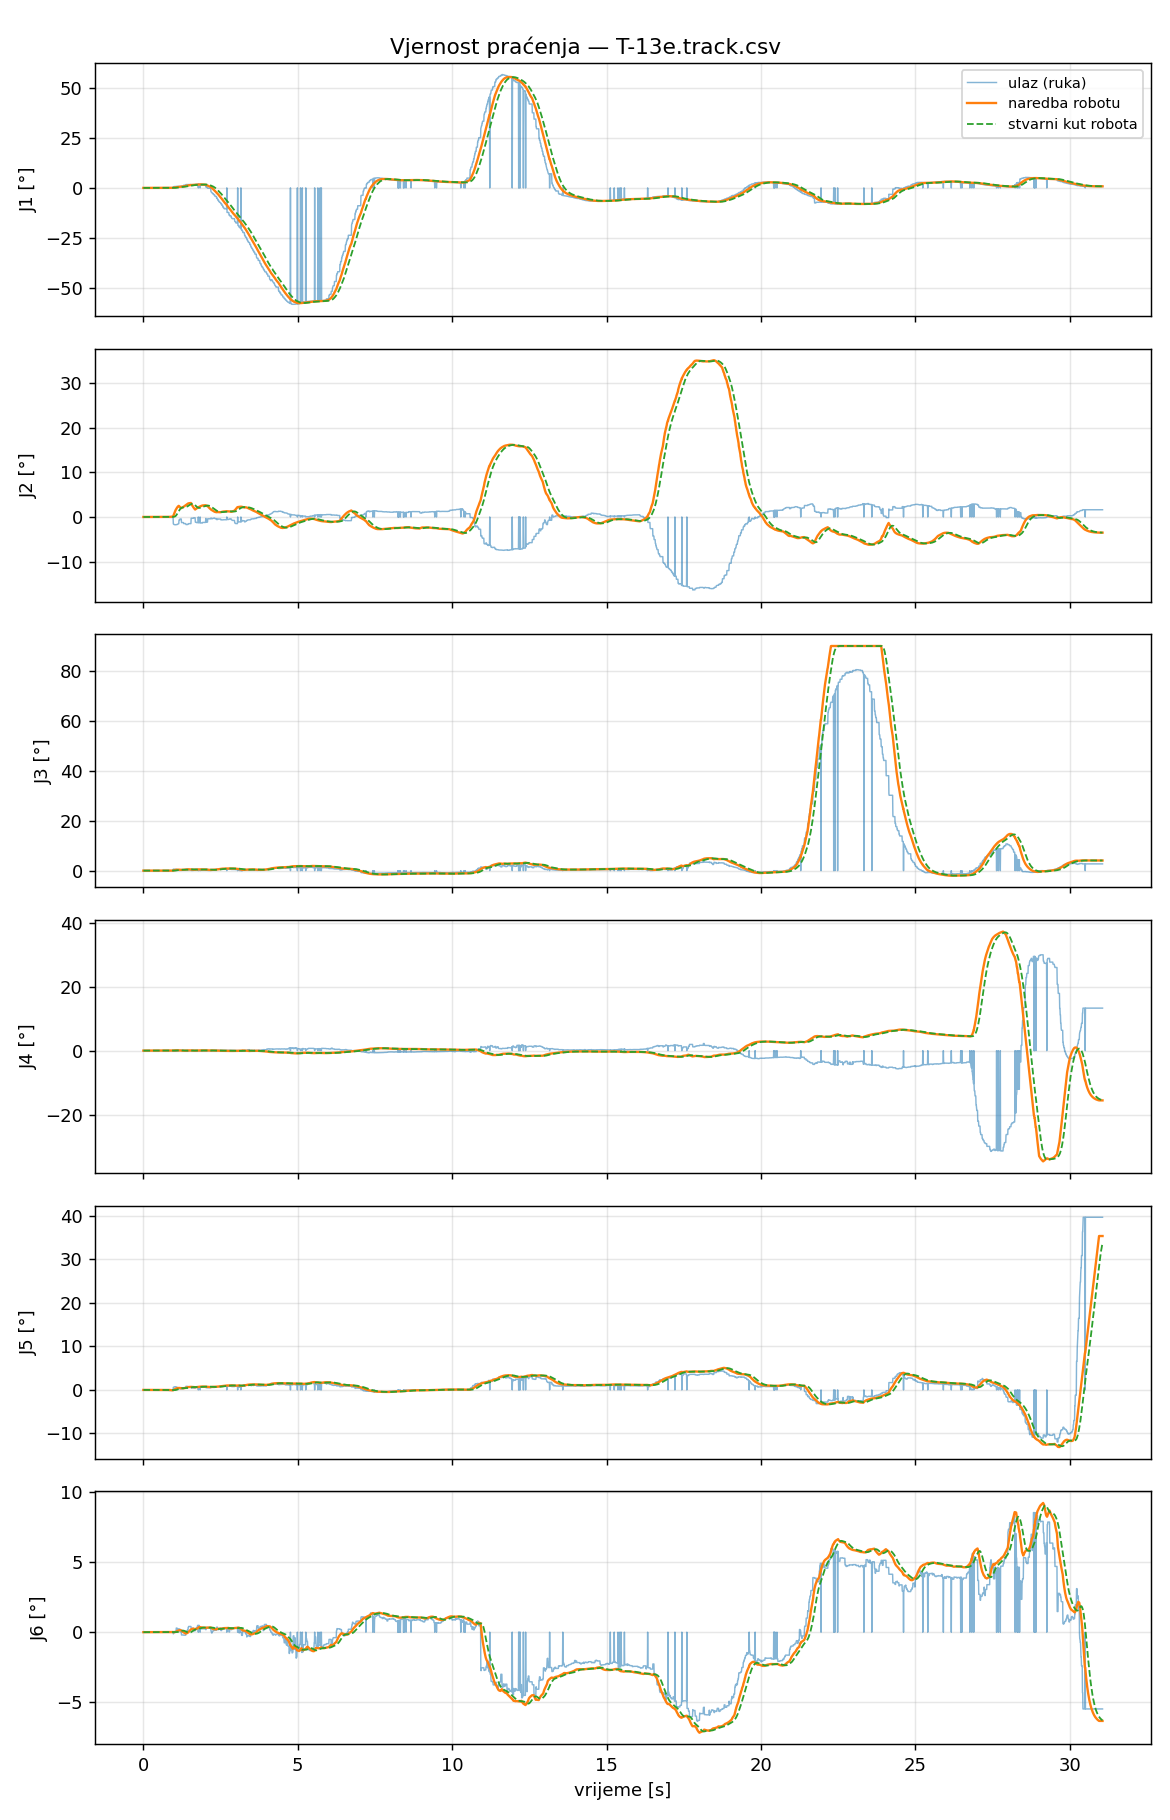

Data behind this chart, as committed beside it:
t_s, t_capture, in_J1_deg, filt_J1_deg, target_J1_deg, cmd_J1_deg, act_J1_deg, ratelim_J1, rangeclamp_J1, halted_J1, in_J2_deg, filt_J2_deg, target_J2_deg, cmd_J2_deg, act_J2_deg, ratelim_J2, rangeclamp_J2, halted_J2, in_J3_deg, filt_J3_deg, target_J3_deg, cmd_J3_deg, act_J3_deg, ratelim_J3
0.000568, 1788532909, 0.0000, 0.0000, 0.0000, 0.0000, 0.0000, 0, 0, 1, 0.0000, 0.0000, 0.0000, 0.0000, 0.0000, 0, 0, 1, 0.0000, 0.0000, 0.0000, 0.0000, 0.0000, 0
0.008080, 1788532909, 0.0000, 0.0000, 0.0000, 0.0000, 0.0000, 0, 0, 1, 0.0000, 0.0000, 0.0000, 0.0000, 0.0000, 0, 0, 1, 0.0000, 0.0000, 0.0000, 0.0000, 0.0000, 0
0.01604, 1788532909, 0.0000, 0.0000, 0.0000, 0.0000, 0.0000, 0, 0, 1, 0.0000, 0.0000, 0.0000, 0.0000, 0.0000, 0, 0, 1, 0.0000, 0.0000, 0.0000, 0.0000, 0.0000, 0
0.024, 1788532909, 0.0000, 0.0000, 0.0000, 0.0000, 0.0000, 0, 0, 1, 0.0000, 0.0000, 0.0000, 0.0000, 0.0000, 0, 0, 1, 0.0000, 0.0000, 0.0000, 0.0000, 0.0000, 0
0.03205, 1788532909, 0.0000, 0.0000, 0.0000, 0.0000, 0.0000, 0, 0, 1, 0.0000, 0.0000, 0.0000, 0.0000, 0.0000, 0, 0, 1, 0.0000, 0.0000, 0.0000, 0.0000, 0.0000, 0
0.03971, 1788532909, 0.0000, 0.0000, 0.0000, 0.0000, 0.0000, 0, 0, 1, 0.0000, 0.0000, 0.0000, 0.0000, 0.0000, 0, 0, 1, 0.0000, 0.0000, 0.0000, 0.0000, 0.0000, 0
0.04826, 1788532909, 0.0000, 0.0000, 0.0000, 0.0000, 0.0000, 0, 0, 1, 0.0000, 0.0000, 0.0000, 0.0000, 0.0000, 0, 0, 1, 0.0000, 0.0000, 0.0000, 0.0000, 0.0000, 0
0.05581, 1788532909, 0.0000, 0.0000, 0.0000, 0.0000, 0.0000, 0, 0, 1, 0.0000, 0.0000, 0.0000, 0.0000, 0.0000, 0, 0, 1, 0.0000, 0.0000, 0.0000, 0.0000, 0.0000, 0
0.06394, 1788532909, 0.0000, 0.0000, 0.0000, 0.0000, 0.0000, 0, 0, 1, 0.0000, 0.0000, 0.0000, 0.0000, 0.0000, 0, 0, 1, 0.0000, 0.0000, 0.0000, 0.0000, 0.0000, 0
0.07241, 1788532909, 0.0000, 0.0000, 0.0000, 0.0000, 0.0000, 0, 0, 1, 0.0000, 0.0000, 0.0000, 0.0000, 0.0000, 0, 0, 1, 0.0000, 0.0000, 0.0000, 0.0000, 0.0000, 0
0.08025, 1788532909, 0.0000, 0.0000, 0.0000, 0.0000, 0.0000, 0, 0, 1, 0.0000, 0.0000, 0.0000, 0.0000, 0.0000, 0, 0, 1, 0.0000, 0.0000, 0.0000, 0.0000, 0.0000, 0
0.08778, 1788532909, 0.0000, 0.0000, 0.0000, 0.0000, 0.0000, 0, 0, 1, 0.0000, 0.0000, 0.0000, 0.0000, 0.0000, 0, 0, 1, 0.0000, 0.0000, 0.0000, 0.0000, 0.0000, 0
0.09581, 1788532909, 0.0000, 0.0000, 0.0000, 0.0000, 0.0000, 0, 0, 1, 0.0000, 0.0000, 0.0000, 0.0000, 0.0000, 0, 0, 1, 0.0000, 0.0000, 0.0000, 0.0000, 0.0000, 0
0.1038, 1788532909, 0.0000, 0.0000, 0.0000, 0.0000, 0.0000, 0, 0, 1, 0.0000, 0.0000, 0.0000, 0.0000, 0.0000, 0, 0, 1, 0.0000, 0.0000, 0.0000, 0.0000, 0.0000, 0
0.1124, 1788532909, 0.0000, 0.0000, 0.0000, 0.0000, 0.0000, 0, 0, 1, 0.0000, 0.0000, 0.0000, 0.0000, 0.0000, 0, 0, 1, 0.0000, 0.0000, 0.0000, 0.0000, 0.0000, 0
0.1198, 1788532909, 0.0000, 0.0000, 0.0000, 0.0000, 0.0000, 0, 0, 1, 0.0000, 0.0000, 0.0000, 0.0000, 0.0000, 0, 0, 1, 0.0000, 0.0000, 0.0000, 0.0000, 0.0000, 0
0.1279, 1788532909, 0.0000, 0.0000, 0.0000, 0.0000, 0.0000, 0, 0, 1, 0.0000, 0.0000, 0.0000, 0.0000, 0.0000, 0, 0, 1, 0.0000, 0.0000, 0.0000, 0.0000, 0.0000, 0
0.1359, 1788532909, 0.0000, 0.0000, 0.0000, 0.0000, 0.0000, 0, 0, 1, 0.0000, 0.0000, 0.0000, 0.0000, 0.0000, 0, 0, 1, 0.0000, 0.0000, 0.0000, 0.0000, 0.0000, 0
0.144, 1788532909, 0.0000, 0.0000, 0.0000, 0.0000, 0.0000, 0, 0, 1, 0.0000, 0.0000, 0.0000, 0.0000, 0.0000, 0, 0, 1, 0.0000, 0.0000, 0.0000, 0.0000, 0.0000, 0
0.152, 1788532909, 0.0000, 0.0000, 0.0000, 0.0000, 0.0000, 0, 0, 1, 0.0000, 0.0000, 0.0000, 0.0000, 0.0000, 0, 0, 1, 0.0000, 0.0000, 0.0000, 0.0000, 0.0000, 0
0.16, 1788532909, 0.0000, 0.0000, 0.0000, 0.0000, 0.0000, 0, 0, 1, 0.0000, 0.0000, 0.0000, 0.0000, 0.0000, 0, 0, 1, 0.0000, 0.0000, 0.0000, 0.0000, 0.0000, 0
0.168, 1788532909, 0.0000, 0.0000, 0.0000, 0.0000, 0.0000, 0, 0, 1, 0.0000, 0.0000, 0.0000, 0.0000, 0.0000, 0, 0, 1, 0.0000, 0.0000, 0.0000, 0.0000, 0.0000, 0
0.1766, 1788532909, 0.0000, 0.0000, 0.0000, 0.0000, 0.0000, 0, 0, 1, 0.0000, 0.0000, 0.0000, 0.0000, 0.0000, 0, 0, 1, 0.0000, 0.0000, 0.0000, 0.0000, 0.0000, 0
0.1846, 1788532909, 0.0000, 0.0000, 0.0000, 0.0000, 0.0000, 0, 0, 1, 0.0000, 0.0000, 0.0000, 0.0000, 0.0000, 0, 0, 1, 0.0000, 0.0000, 0.0000, 0.0000, 0.0000, 0
0.1927, 1788532909, 0.0000, 0.0000, 0.0000, 0.0000, 0.0000, 0, 0, 1, 0.0000, 0.0000, 0.0000, 0.0000, 0.0000, 0, 0, 1, 0.0000, 0.0000, 0.0000, 0.0000, 0.0000, 0
0.2008, 1788532909, 0.0000, 0.0000, 0.0000, 0.0000, 0.0000, 0, 0, 1, 0.0000, 0.0000, 0.0000, 0.0000, 0.0000, 0, 0, 1, 0.0000, 0.0000, 0.0000, 0.0000, 0.0000, 0
0.2087, 1788532909, 0.0000, 0.0000, 0.0000, 0.0000, 0.0000, 0, 0, 1, 0.0000, 0.0000, 0.0000, 0.0000, 0.0000, 0, 0, 1, 0.0000, 0.0000, 0.0000, 0.0000, 0.0000, 0
0.2169, 1788532909, 0.0000, 0.0000, 0.0000, 0.0000, 0.0000, 0, 0, 1, 0.0000, 0.0000, 0.0000, 0.0000, 0.0000, 0, 0, 1, 0.0000, 0.0000, 0.0000, 0.0000, 0.0000, 0
0.2249, 1788532909, 0.0000, 0.0000, 0.0000, 0.0000, 0.0000, 0, 0, 1, 0.0000, 0.0000, 0.0000, 0.0000, 0.0000, 0, 0, 1, 0.0000, 0.0000, 0.0000, 0.0000, 0.0000, 0
0.2327, 1788532909, 0.0000, 0.0000, 0.0000, 0.0000, 0.0000, 0, 0, 1, 0.0000, 0.0000, 0.0000, 0.0000, 0.0000, 0, 0, 1, 0.0000, 0.0000, 0.0000, 0.0000, 0.0000, 0
0.2404, 1788532909, 0.0000, 0.0000, 0.0000, 0.0000, 0.0000, 0, 0, 1, 0.0000, 0.0000, 0.0000, 0.0000, 0.0000, 0, 0, 1, 0.0000, 0.0000, 0.0000, 0.0000, 0.0000, 0
0.2495, 1788532909, 0.0000, 0.0000, 0.0000, 0.0000, 0.0000, 0, 0, 1, 0.0000, 0.0000, 0.0000, 0.0000, 0.0000, 0, 0, 1, 0.0000, 0.0000, 0.0000, 0.0000, 0.0000, 0
0.2576, 1788532909, 0.0000, 0.0000, 0.0000, 0.0000, 0.0000, 0, 0, 1, 0.0000, 0.0000, 0.0000, 0.0000, 0.0000, 0, 0, 1, 0.0000, 0.0000, 0.0000, 0.0000, 0.0000, 0
0.2656, 1788532909, 0.0000, 0.0000, 0.0000, 0.0000, 0.0000, 0, 0, 1, 0.0000, 0.0000, 0.0000, 0.0000, 0.0000, 0, 0, 1, 0.0000, 0.0000, 0.0000, 0.0000, 0.0000, 0
0.2732, 1788532909, 0.0000, 0.0000, 0.0000, 0.0000, 0.0000, 0, 0, 1, 0.0000, 0.0000, 0.0000, 0.0000, 0.0000, 0, 0, 1, 0.0000, 0.0000, 0.0000, 0.0000, 0.0000, 0
0.2812, 1788532909, 0.0000, 0.0000, 0.0000, 0.0000, 0.0000, 0, 0, 1, 0.0000, 0.0000, 0.0000, 0.0000, 0.0000, 0, 0, 1, 0.0000, 0.0000, 0.0000, 0.0000, 0.0000, 0
0.2893, 1788532909, 0.0000, 0.0000, 0.0000, 0.0000, 0.0000, 0, 0, 1, 0.0000, 0.0000, 0.0000, 0.0000, 0.0000, 0, 0, 1, 0.0000, 0.0000, 0.0000, 0.0000, 0.0000, 0
0.2974, 1788532909, 0.0000, 0.0000, 0.0000, 0.0000, 0.0000, 0, 0, 1, 0.0000, 0.0000, 0.0000, 0.0000, 0.0000, 0, 0, 1, 0.0000, 0.0000, 0.0000, 0.0000, 0.0000, 0
0.3053, 1788532909, 0.0000, 0.0000, 0.0000, 0.0000, 0.0000, 0, 0, 1, 0.0000, 0.0000, 0.0000, 0.0000, 0.0000, 0, 0, 1, 0.0000, 0.0000, 0.0000, 0.0000, 0.0000, 0
0.3125, 1788532909, 0.0000, 0.0000, 0.0000, 0.0000, 0.0000, 0, 0, 1, 0.0000, 0.0000, 0.0000, 0.0000, 0.0000, 0, 0, 1, 0.0000, 0.0000, 0.0000, 0.0000, 0.0000, 0
0.3215, 1788532910, 0.0000, 0.0000, 0.0000, 0.0000, 0.0000, 0, 0, 1, 0.0000, 0.0000, 0.0000, 0.0000, 0.0000, 0, 0, 1, 0.0000, 0.0000, 0.0000, 0.0000, 0.0000, 0
0.3291, 1788532910, 0.0000, 0.0000, 0.0000, 0.0000, 0.0000, 0, 0, 1, 0.0000, 0.0000, 0.0000, 0.0000, 0.0000, 0, 0, 1, 0.0000, 0.0000, 0.0000, 0.0000, 0.0000, 0
0.3377, 1788532910, 0.0000, 0.0000, 0.0000, 0.0000, 0.0000, 0, 0, 1, 0.0000, 0.0000, 0.0000, 0.0000, 0.0000, 0, 0, 1, 0.0000, 0.0000, 0.0000, 0.0000, 0.0000, 0
0.3448, 1788532910, 0.0000, 0.0000, 0.0000, 0.0000, 0.0000, 0, 0, 1, 0.0000, 0.0000, 0.0000, 0.0000, 0.0000, 0, 0, 1, 0.0000, 0.0000, 0.0000, 0.0000, 0.0000, 0
0.3538, 1788532910, 0.0000, 0.0000, 0.0000, 0.0000, 0.0000, 0, 0, 1, 0.0000, 0.0000, 0.0000, 0.0000, 0.0000, 0, 0, 1, 0.0000, 0.0000, 0.0000, 0.0000, 0.0000, 0
0.3611, 1788532910, 0.0000, 0.0000, 0.0000, 0.0000, 0.0000, 0, 0, 1, 0.0000, 0.0000, 0.0000, 0.0000, 0.0000, 0, 0, 1, 0.0000, 0.0000, 0.0000, 0.0000, 0.0000, 0
0.3693, 1788532910, 0.0000, 0.0000, 0.0000, 0.0000, 0.0000, 0, 0, 1, 0.0000, 0.0000, 0.0000, 0.0000, 0.0000, 0, 0, 1, 0.0000, 0.0000, 0.0000, 0.0000, 0.0000, 0
0.3778, 1788532910, 0.0000, 0.0000, 0.0000, 0.0000, 0.0000, 0, 0, 1, 0.0000, 0.0000, 0.0000, 0.0000, 0.0000, 0, 0, 1, 0.0000, 0.0000, 0.0000, 0.0000, 0.0000, 0
0.3849, 1788532910, 0.0000, 0.0000, 0.0000, 0.0000, 0.0000, 0, 0, 1, 0.0000, 0.0000, 0.0000, 0.0000, 0.0000, 0, 0, 1, 0.0000, 0.0000, 0.0000, 0.0000, 0.0000, 0
0.3936, 1788532910, 0.0000, 0.0000, 0.0000, 0.0000, 0.0000, 0, 0, 1, 0.0000, 0.0000, 0.0000, 0.0000, 0.0000, 0, 0, 1, 0.0000, 0.0000, 0.0000, 0.0000, 0.0000, 0
0.4012, 1788532909, 0.0000, 0.0000, 0.0000, 0.0000, 0.0000, 0, 0, 0, 0.0000, 0.0000, 0.0000, 0.0000, 0.0000, 0, 0, 0, 0.0000, 0.0000, 0.0000, 0.0000, 0.0000, 0
0.4097, 1788532909, 0.0000, 0.0000, 0.0000, 0.0000, 0.0000, 0, 0, 0, 0.0000, 0.0000, 0.0000, 0.0000, 0.0000, 0, 0, 0, 0.0000, 0.0000, 0.0000, 0.0000, 0.0000, 0
0.4173, 1788532909, 0.0000, 0.0000, 0.0000, 0.0000, 0.0000, 0, 0, 0, 0.0000, 0.0000, 0.0000, 0.0000, 0.0000, 0, 0, 0, 0.0000, 0.0000, 0.0000, 0.0000, 0.0000, 0
0.4254, 1788532909, 0.0000, 0.0000, 0.0000, 0.0000, 0.0000, 0, 0, 0, 0.0000, 0.0000, 0.0000, 0.0000, 0.0000, 0, 0, 0, 0.0000, 0.0000, 0.0000, 0.0000, 0.0000, 0
0.4331, 1788532909, 0.0000, 0.0000, 0.0000, 0.0000, 0.0000, 0, 0, 0, 0.0000, 0.0000, 0.0000, 0.0000, 0.0000, 0, 0, 0, 0.0000, 0.0000, 0.0000, 0.0000, 0.0000, 0
0.4416, 1788532909, 0.0000, 0.0000, 0.0000, 0.0000, 0.0000, 0, 0, 0, 0.0000, 0.0000, 0.0000, 0.0000, 0.0000, 0, 0, 0, 0.0000, 0.0000, 0.0000, 0.0000, 0.0000, 0
0.4492, 1788532909, 0.0000, 0.0000, 0.0000, 0.0000, 0.0000, 0, 0, 0, 0.0000, 0.0000, 0.0000, 0.0000, 0.0000, 0, 0, 0, 0.0000, 0.0000, 0.0000, 0.0000, 0.0000, 0
0.4568, 1788532909, 0.0000, 0.0000, 0.0000, 0.0000, 0.0000, 0, 0, 0, 0.0000, 0.0000, 0.0000, 0.0000, 0.0000, 0, 0, 0, 0.0000, 0.0000, 0.0000, 0.0000, 0.0000, 0
0.4654, 1788532909, 0.0000, 0.0000, 0.0000, 0.0000, 0.0000, 0, 0, 0, 0.0000, 0.0000, 0.0000, 0.0000, 0.0000, 0, 0, 0, 0.0000, 0.0000, 0.0000, 0.0000, 0.0000, 0
0.4731, 1788532909, 0.0000, 0.0000, 0.0000, 0.0000, 0.0000, 0, 0, 0, 0.0000, 0.0000, 0.0000, 0.0000, 0.0000, 0, 0, 0, 0.0000, 0.0000, 0.0000, 0.0000, 0.0000, 0
... 3,815 more rows
